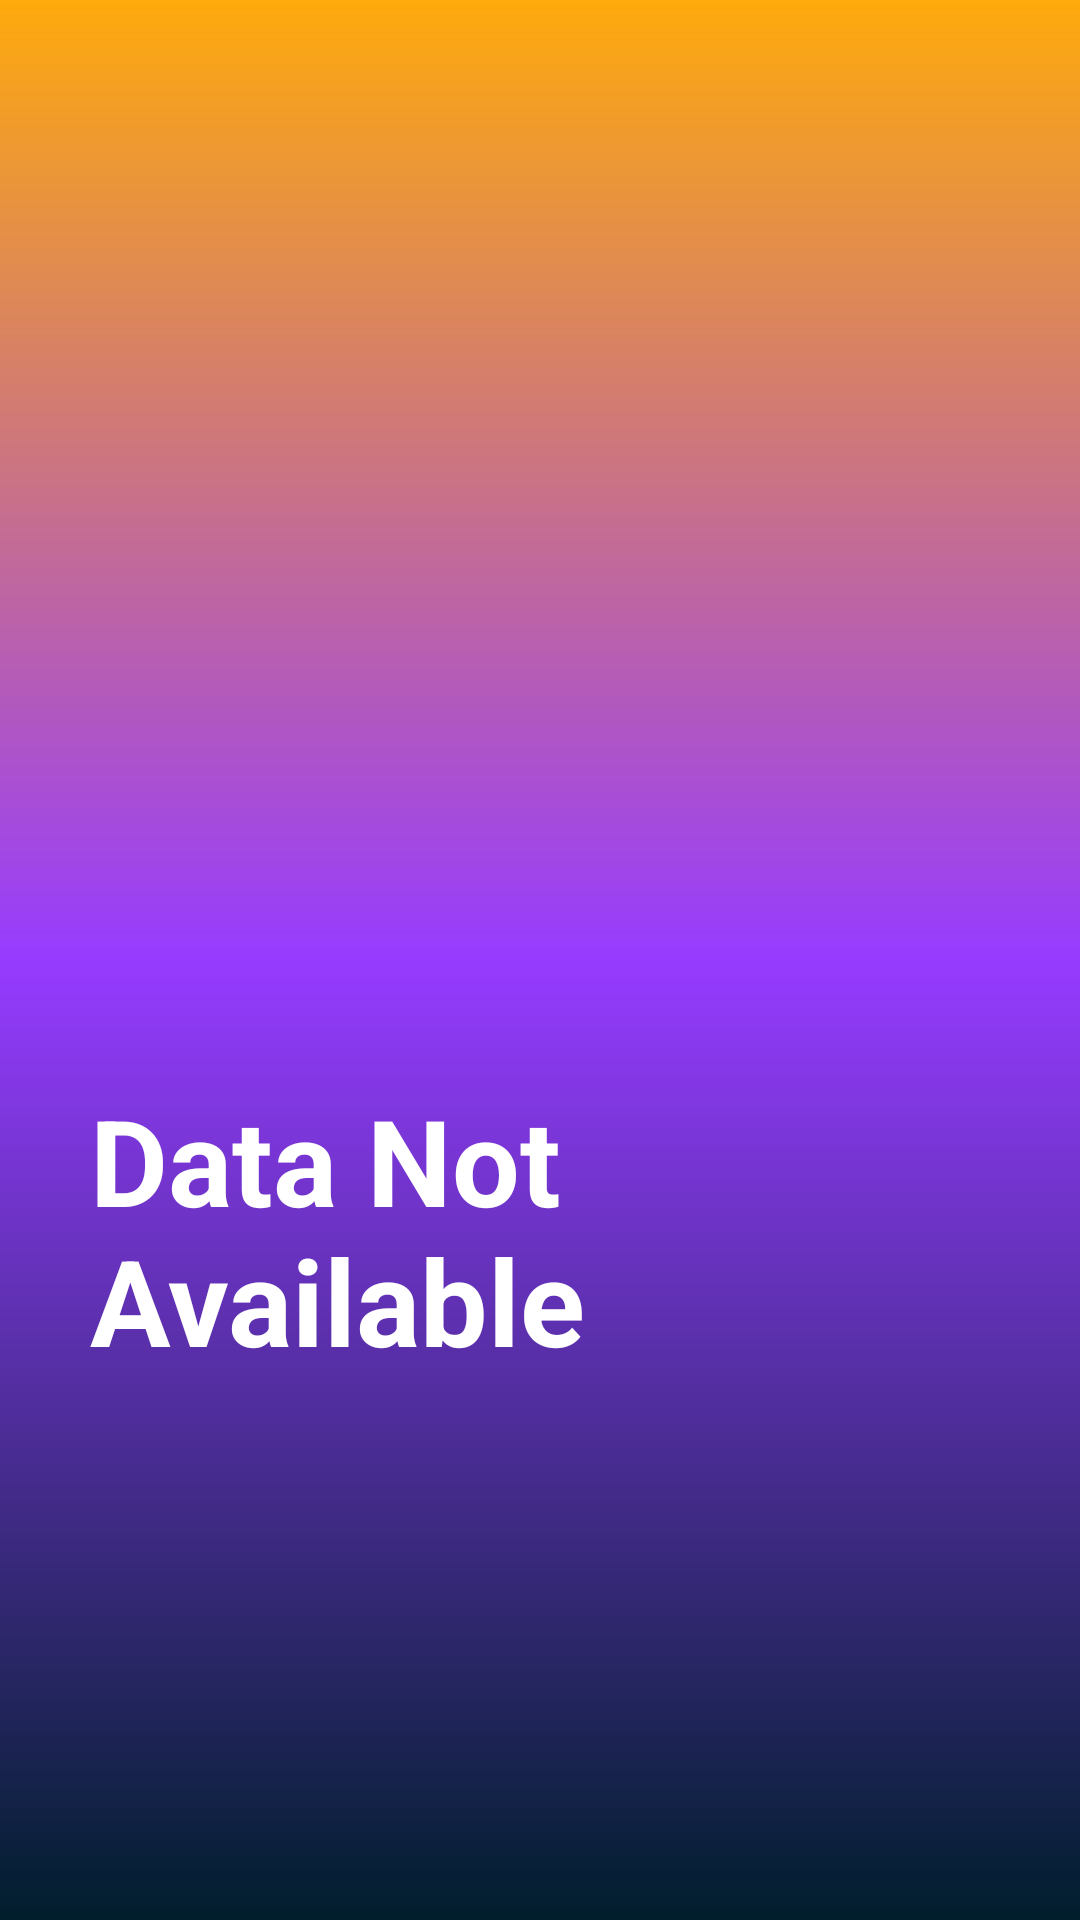

Write the Android layout XML for this screen, with the resource values it uses.
<!-- AndroidManifest.xml: application theme Theme.Lostandfound -->
<!-- res/layout/activity_main11.xml -->
<?xml version="1.0" encoding="utf-8"?>
<RelativeLayout xmlns:android="http://schemas.android.com/apk/res/android"
    xmlns:app="http://schemas.android.com/apk/res-auto"
    xmlns:tools="http://schemas.android.com/tools"
    android:id="@+id/main"
    android:layout_width="match_parent"
    android:layout_height="match_parent"
    android:background="@drawable/background"
    android:gravity="center"
    android:orientation="vertical"
    tools:context=".MainActivity5">
    <LinearLayout
        android:layout_width="match_parent"
        android:layout_height="wrap_content"
        android:gravity="center"
        android:orientation="vertical"
        android:padding="30dp">
        <ImageView
            android:layout_width="160dp"
            android:layout_height="160dp"
            android:src="@drawable/errorsign"
            android:layout_marginTop="20dp"
            android:padding="30dp"/>
        <TextView
            android:layout_width="match_parent"
            android:layout_height="wrap_content"
            android:text="Data Not Available"
            android:textSize="40sp"
            android:textColor="@color/white"
            android:textStyle="bold"/>



    </LinearLayout>
</RelativeLayout>
<!-- resources referenced by this layout -->
<resources>
  <!-- drawable background (drawable) -->
  <?xml version="1.0" encoding="utf-8"?>
  <shape xmlns:android="http://schemas.android.com/apk/res/android">
  <gradient android:angle="90" android:startColor="@android:color/system_accent1_900" android:endColor="?android:attr/colorPressedHighlight" android:centerColor="#963BFF"
      android:gradientRadius="30dp" android:type="linear"/>
  
  </shape>
  <style name="Theme.Lostandfound" parent="Base.Theme.Lostandfound" />
  <style name="Base.Theme.Lostandfound" parent="Theme.Material3.DayNight.NoActionBar">
          
          
      </style>
  <!-- not gathered from this repository: default colours our renderer supplied (Android Studio template values) -->
  <color name="white">#FFFFFFFF</color>
</resources>
